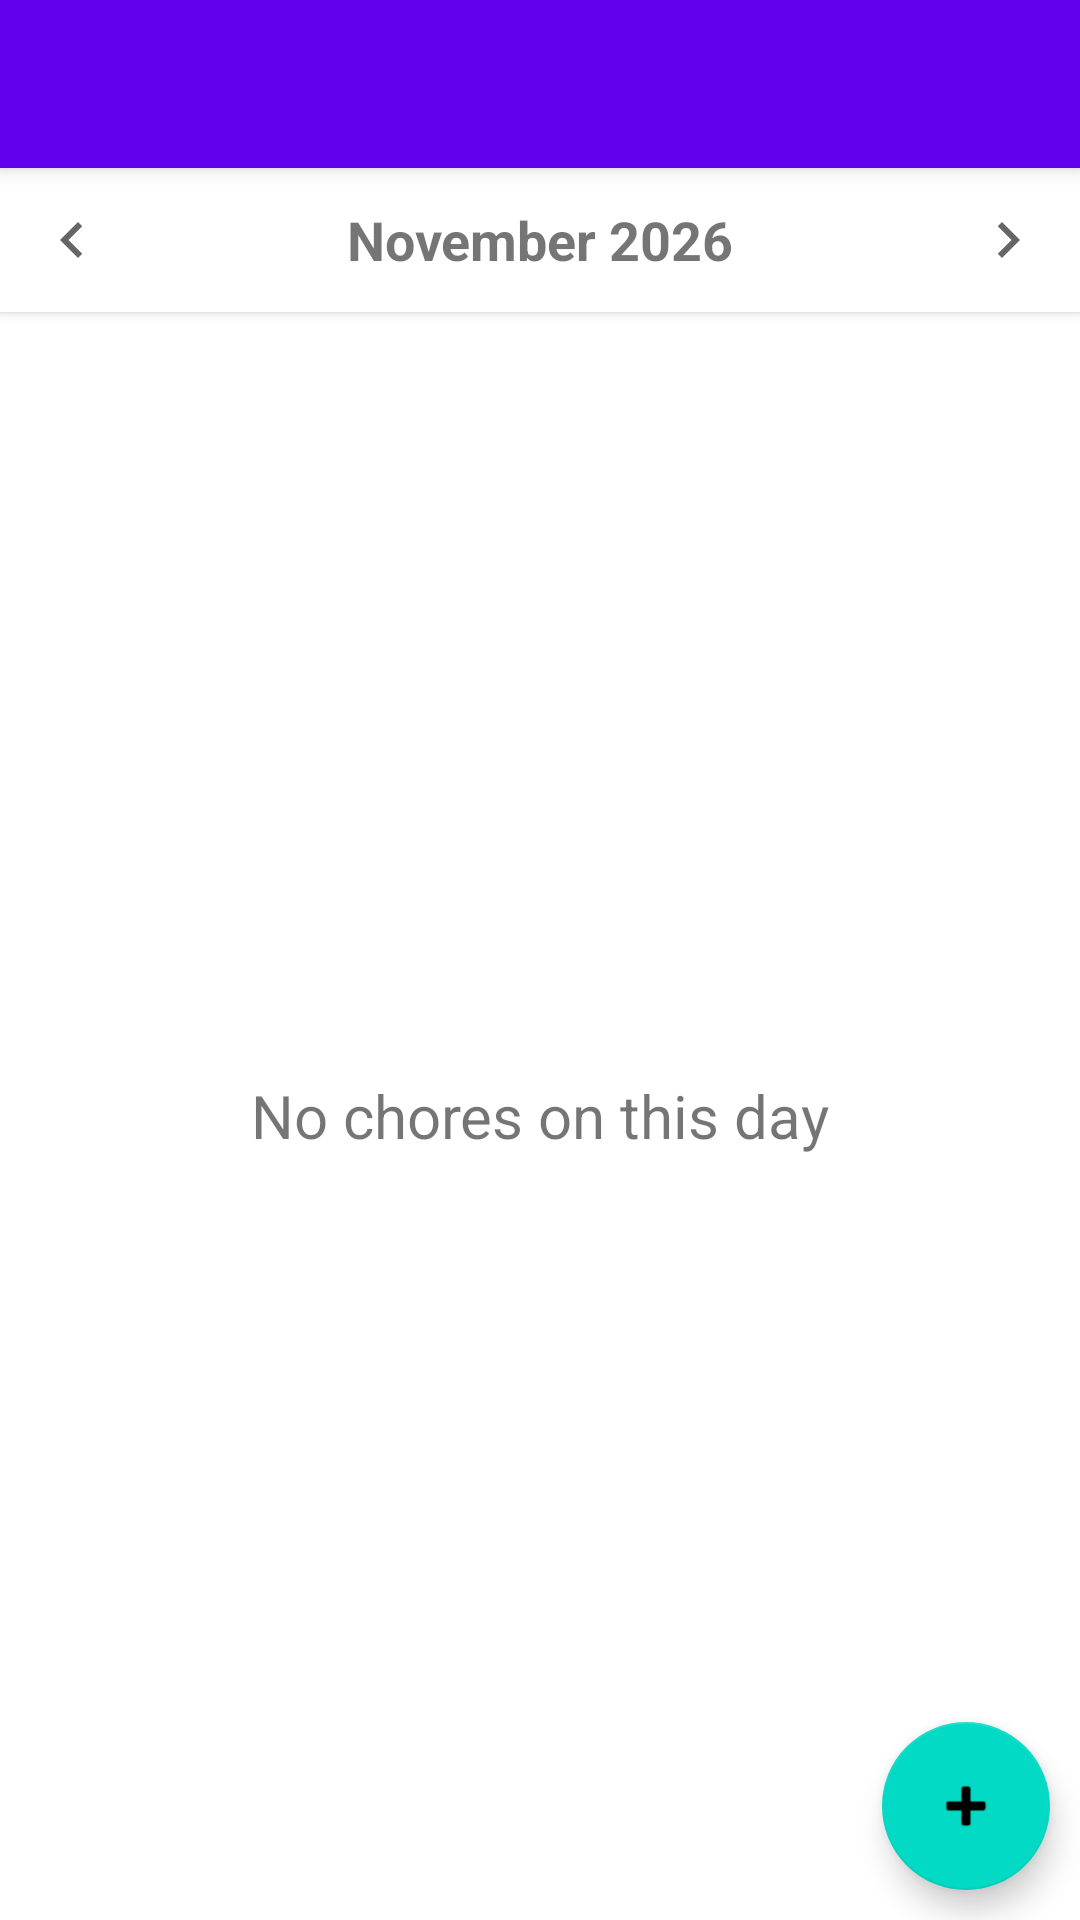

This screen was rendered from an Android layout file. Write that file and the resources it references.
<!-- AndroidManifest.xml: activity theme Theme.ChoresRPG.NoActionBar -->
<!-- res/layout/activity_day.xml -->
<?xml version="1.0" encoding="utf-8"?>
<androidx.coordinatorlayout.widget.CoordinatorLayout xmlns:android="http://schemas.android.com/apk/res/android"
    xmlns:app="http://schemas.android.com/apk/res-auto"
    xmlns:tools="http://schemas.android.com/tools"
    android:layout_width="match_parent"
    android:layout_height="match_parent"
    tools:context=".DayActivity">

    <com.google.android.material.appbar.AppBarLayout
        android:id="@+id/app_bar"
        android:layout_width="match_parent"
        android:layout_height="wrap_content"
        android:background="@color/status_bar"
        android:theme="@style/Theme.ChoresRPG.AppBarOverlay">

        <androidx.appcompat.widget.Toolbar
            android:id="@+id/toolbar"
            android:layout_width="match_parent"
            android:layout_height="?attr/actionBarSize"
            android:background="@color/top_bar"
            app:popupTheme="@style/Theme.ChoresRPG.PopupOverlay" />

    </com.google.android.material.appbar.AppBarLayout>

    <LinearLayout
        android:id="@+id/content_day"
        android:layout_width="match_parent"
        android:layout_height="match_parent"
        android:orientation="vertical"
        app:layout_behavior="@string/appbar_scrolling_view_behavior">

    <include
        android:id="@+id/period_navigator"
        layout="@layout/period_navigator" />

    <FrameLayout
        android:layout_width="match_parent"
        android:layout_height="0dp"
        android:layout_weight="1">

        <ListView
            android:id="@+id/day_chores_list"
            android:layout_width="match_parent"
            android:layout_height="match_parent"
            android:clipToPadding="false"
            android:paddingBottom="@dimen/chore_list_bottom_padding" />

        <TextView
            android:id="@+id/no_chores_text"
            android:layout_width="match_parent"
            android:layout_height="match_parent"
            android:gravity="center"
            android:text="@string/no_chores_on_day"
            android:textSize="@dimen/normal_text_size" />

    </FrameLayout>

    </LinearLayout>

    <com.google.android.material.floatingactionbutton.FloatingActionButton
        android:id="@+id/add_chore_fab"
        android:layout_width="wrap_content"
        android:layout_height="wrap_content"
        android:layout_gravity="bottom|end"
        android:layout_marginEnd="10dp"
        android:layout_marginBottom="10dp"
        android:contentDescription="@string/add_chore"
        android:cropToPadding="false"
        app:fabSize="auto"
        app:srcCompat="@android:drawable/ic_input_add" />

</androidx.coordinatorlayout.widget.CoordinatorLayout>
<!-- res/layout/period_navigator.xml (included above) -->
<?xml version="1.0" encoding="utf-8"?>
<LinearLayout xmlns:android="http://schemas.android.com/apk/res/android"
    xmlns:tools="http://schemas.android.com/tools"
    android:layout_width="match_parent"
    android:layout_height="wrap_content"
    android:background="?android:attr/colorBackground"
    android:elevation="@dimen/calendar_header_elevation"
    android:gravity="center_vertical"
    android:orientation="horizontal">

    <ImageButton
        android:id="@+id/previous_button"
        android:layout_width="@dimen/period_navigator_button_size"
        android:layout_height="@dimen/period_navigator_button_size"
        android:background="?attr/selectableItemBackgroundBorderless"
        android:src="@drawable/ic_previous"
        android:contentDescription="@string/previous" />

    
    <LinearLayout
        android:id="@+id/period_label_area"
        android:layout_width="0dp"
        android:layout_height="wrap_content"
        android:layout_weight="1"
        android:background="?attr/selectableItemBackground"
        android:gravity="center"
        android:minHeight="@dimen/period_navigator_button_size"
        android:orientation="vertical">

        <TextView
            android:id="@+id/period_date"
            android:layout_width="match_parent"
            android:layout_height="wrap_content"
            android:ellipsize="end"
            android:gravity="center"
            android:maxLines="1"
            android:textSize="@dimen/period_navigator_text_size"
            android:textStyle="bold"
            android:visibility="gone"
            tools:text="24 November"
            tools:visibility="visible" />

        <TextView
            android:id="@+id/period_label"
            android:layout_width="match_parent"
            android:layout_height="wrap_content"
            android:ellipsize="end"
            android:gravity="center"
            android:maxLines="1"
            android:textSize="@dimen/period_navigator_text_size"
            android:textStyle="bold"
            tools:text="November 2026" />
    </LinearLayout>

    <ImageButton
        android:id="@+id/next_button"
        android:layout_width="@dimen/period_navigator_button_size"
        android:layout_height="@dimen/period_navigator_button_size"
        android:background="?attr/selectableItemBackgroundBorderless"
        android:src="@drawable/ic_next"
        android:contentDescription="@string/next" />

</LinearLayout>
<!-- resources referenced by this layout -->
<resources>
  <color name="status_bar">#FF5300D0</color>
  <color name="top_bar">#FF6200EE</color>
  <dimen name="calendar_header_elevation">2dp</dimen>
  <dimen name="chore_list_bottom_padding">88dp</dimen>
  <dimen name="normal_text_size">20sp</dimen>
  <dimen name="period_navigator_button_size">48dp</dimen>
  <dimen name="period_navigator_text_size">18sp</dimen>
  <!-- drawable ic_next (drawable) -->
  <vector xmlns:android="http://schemas.android.com/apk/res/android"
      android:width="24dp"
      android:height="24dp"
      android:autoMirrored="true"
      android:tint="?attr/colorControlNormal"
      android:viewportWidth="24"
      android:viewportHeight="24">
      <path
          android:fillColor="@android:color/white"
          android:pathData="M10 6 8.59 7.41 13.17 12l-4.58 4.59L10 18l6-6z" />
  </vector>
  <!-- drawable ic_previous (drawable) -->
  <vector xmlns:android="http://schemas.android.com/apk/res/android"
      android:width="24dp"
      android:height="24dp"
      android:autoMirrored="true"
      android:tint="?attr/colorControlNormal"
      android:viewportWidth="24"
      android:viewportHeight="24">
      <path
          android:fillColor="@android:color/white"
          android:pathData="M15.41 7.41 14 6l-6 6 6 6 1.41-1.41L10.83 12z" />
  </vector>
  <string name="add_chore">Add a new chore</string>
  <string name="next">Next</string>
  <string name="no_chores_on_day">No chores on this day</string>
  <string name="previous">Previous</string>
  <style name="Theme.ChoresRPG.AppBarOverlay" parent="ThemeOverlay.AppCompat.Dark.ActionBar" />
  <style name="Theme.ChoresRPG.PopupOverlay" parent="ThemeOverlay.AppCompat.DayNight" />
  <style name="Theme.ChoresRPG.NoActionBar">
          <item name="windowActionBar">false</item>
          <item name="windowNoTitle">true</item>
      </style>
</resources>
